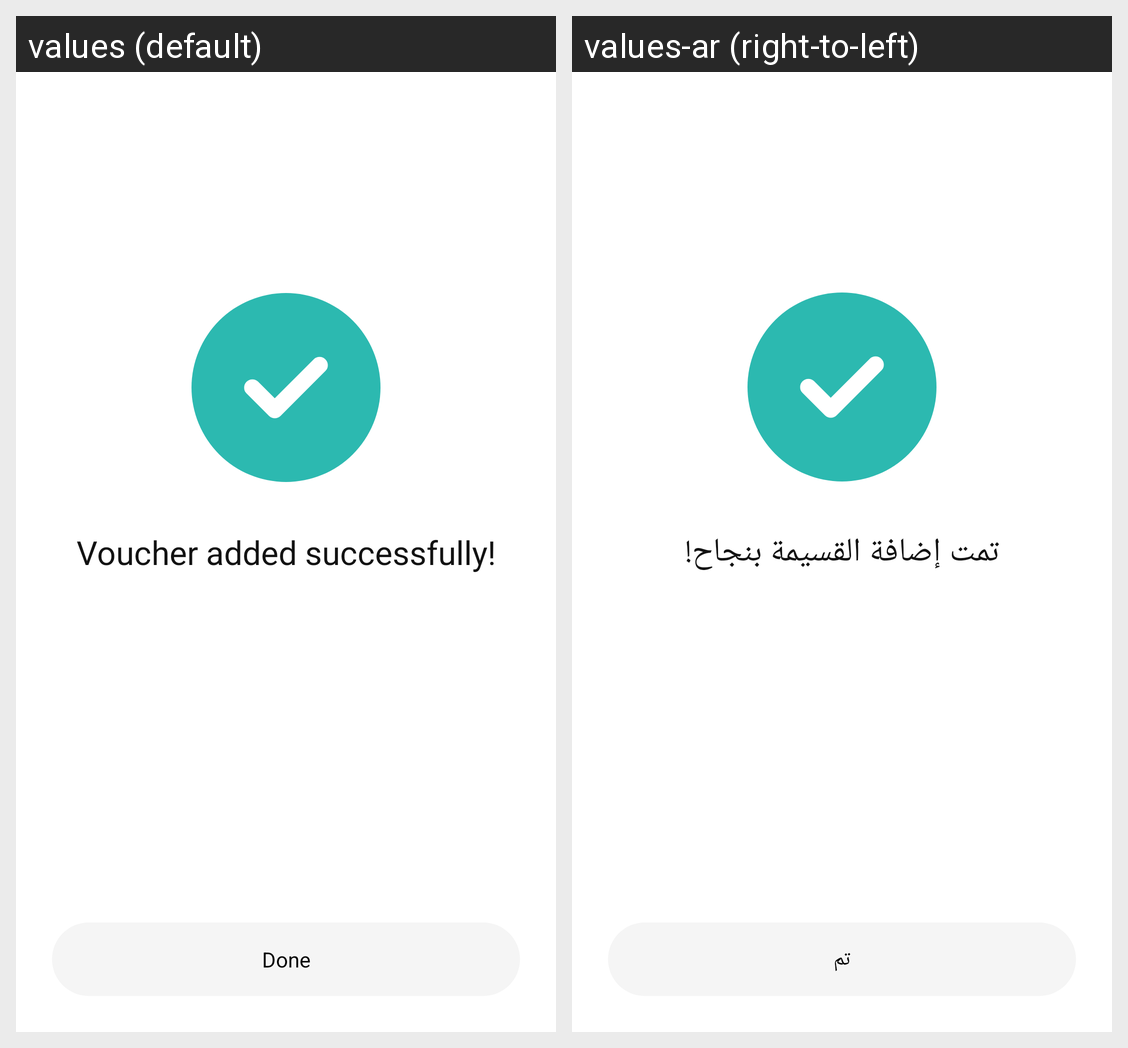

The same Android screen rendered under two of its app's locales, left to right. List the strings drawn on it with the default value and each locale's translation.
Android screen res/layout/fragment_voucher_message.xml rendered under 2 locales, left to right: values (default), values-ar (right-to-left). Device: Nexus 5 (rendered at 1080×1920; each locale shown at half size, 540×960, under a caption strip naming it); theme Theme.App.
Strings drawn on this screen, with the default value and each locale's value (text and hints the layout hard-codes, and strings that could not be matched under every locale, appear in the picture but are not listed):

voucher_added_successfully
  values: Voucher added successfully!
  values-ar: تمت إضافة القسيمة بنجاح!

done
  values: Done
  values-ar: تم
